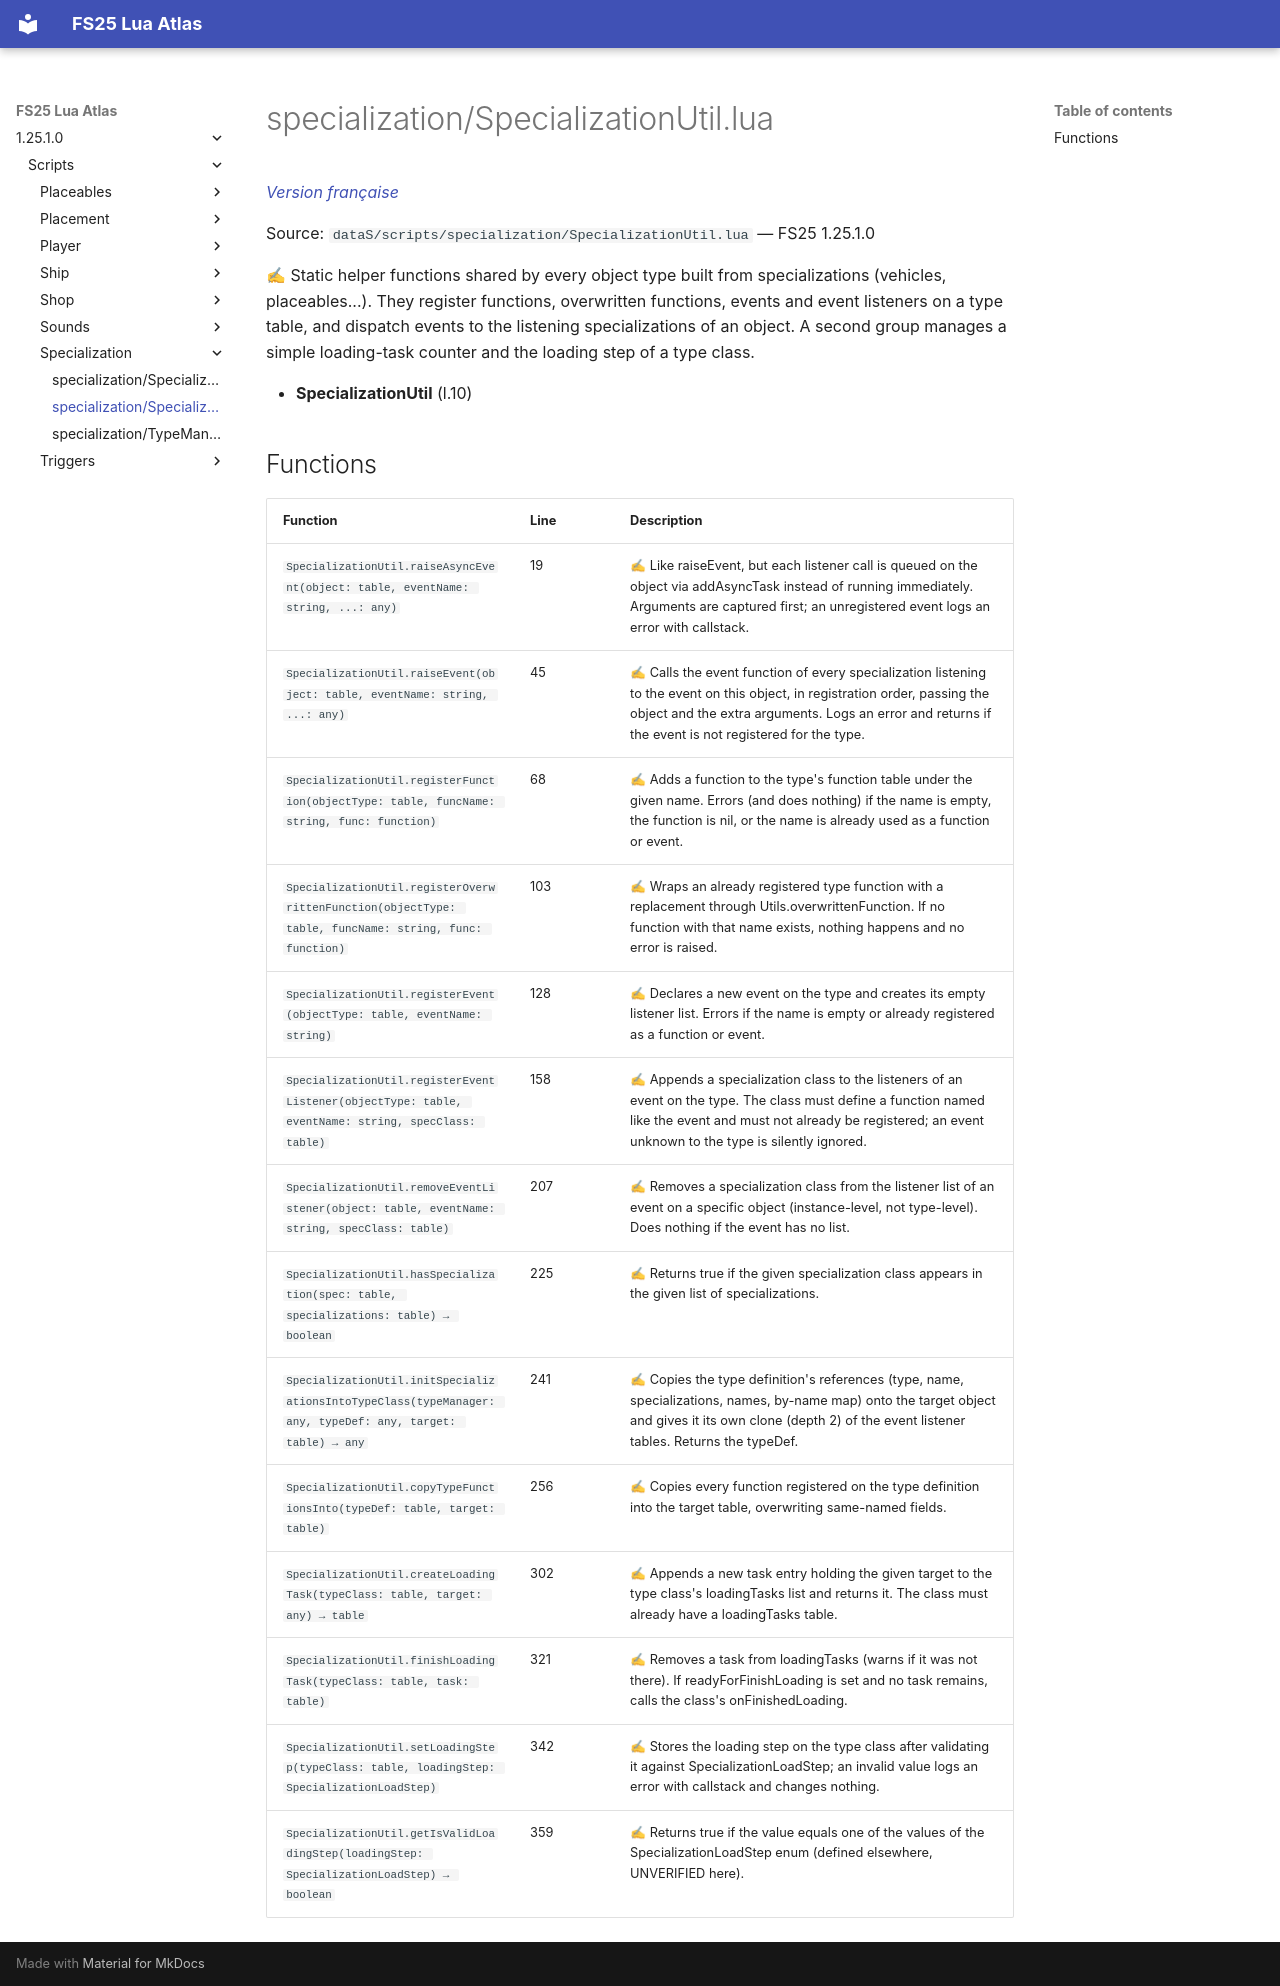

repository: Tim0219800/fs25-lua-atlas · page: 1.25.1.0/scripts/specialization/SpecializationUtil.html · generator: mkdocs

# specialization/SpecializationUtil.lua

*[Version française](../../fr/scripts/specialization/SpecializationUtil.md)*

Source: `dataS/scripts/specialization/SpecializationUtil.lua` — FS25 1.25.1.0

✍ Static helper functions shared by every object type built from specializations (vehicles, placeables...). They register functions, overwritten functions, events and event listeners on a type table, and dispatch events to the listening specializations of an object. A second group manages a simple loading-task counter and the loading step of a type class.

- **SpecializationUtil** (l.10)

## Functions

| Function | Line | Description |
|---|---|---|
| `SpecializationUtil.raiseAsyncEvent(object: table, eventName: string, ...: any)` | 19 | ✍ Like raiseEvent, but each listener call is queued on the object via addAsyncTask instead of running immediately. Arguments are captured first; an unregistered event logs an error with callstack. |
| `SpecializationUtil.raiseEvent(object: table, eventName: string, ...: any)` | 45 | ✍ Calls the event function of every specialization listening to the event on this object, in registration order, passing the object and the extra arguments. Logs an error and returns if the event is not registered for the type. |
| `SpecializationUtil.registerFunction(objectType: table, funcName: string, func: function)` | 68 | ✍ Adds a function to the type's function table under the given name. Errors (and does nothing) if the name is empty, the function is nil, or the name is already used as a function or event. |
| `SpecializationUtil.registerOverwrittenFunction(objectType: table, funcName: string, func: function)` | 103 | ✍ Wraps an already registered type function with a replacement through Utils.overwrittenFunction. If no function with that name exists, nothing happens and no error is raised. |
| `SpecializationUtil.registerEvent(objectType: table, eventName: string)` | 128 | ✍ Declares a new event on the type and creates its empty listener list. Errors if the name is empty or already registered as a function or event. |
| `SpecializationUtil.registerEventListener(objectType: table, eventName: string, specClass: table)` | 158 | ✍ Appends a specialization class to the listeners of an event on the type. The class must define a function named like the event and must not already be registered; an event unknown to the type is silently ignored. |
| `SpecializationUtil.removeEventListener(object: table, eventName: string, specClass: table)` | 207 | ✍ Removes a specialization class from the listener list of an event on a specific object (instance-level, not type-level). Does nothing if the event has no list. |
| `SpecializationUtil.hasSpecialization(spec: table, specializations: table) → boolean` | 225 | ✍ Returns true if the given specialization class appears in the given list of specializations. |
| `SpecializationUtil.initSpecializationsIntoTypeClass(typeManager: any, typeDef: any, target: table) → any` | 241 | ✍ Copies the type definition's references (type, name, specializations, names, by-name map) onto the target object and gives it its own clone (depth 2) of the event listener tables. Returns the typeDef. |
| `SpecializationUtil.copyTypeFunctionsInto(typeDef: table, target: table)` | 256 | ✍ Copies every function registered on the type definition into the target table, overwriting same-named fields. |
| `SpecializationUtil.createLoadingTask(typeClass: table, target: any) → table` | 302 | ✍ Appends a new task entry holding the given target to the type class's loadingTasks list and returns it. The class must already have a loadingTasks table. |
| `SpecializationUtil.finishLoadingTask(typeClass: table, task: table)` | 321 | ✍ Removes a task from loadingTasks (warns if it was not there). If readyForFinishLoading is set and no task remains, calls the class's onFinishedLoading. |
| `SpecializationUtil.setLoadingStep(typeClass: table, loadingStep: SpecializationLoadStep)` | 342 | ✍ Stores the loading step on the type class after validating it against SpecializationLoadStep; an invalid value logs an error with callstack and changes nothing. |
| `SpecializationUtil.getIsValidLoadingStep(loadingStep: SpecializationLoadStep) → boolean` | 359 | ✍ Returns true if the value equals one of the values of the SpecializationLoadStep enum (defined elsewhere, UNVERIFIED here). |
